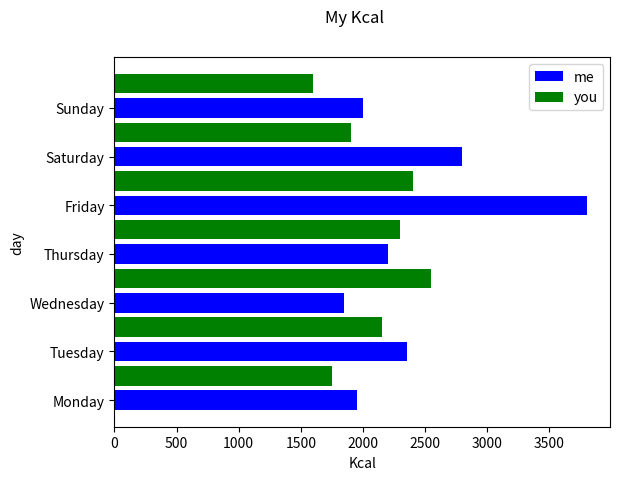

The matplotlib source for this figure:
import matplotlib.pyplot as plt
me=[1950, 2350, 1850, 2200, 3800, 2800, 2000]
you=[1750, 2150, 2550, 2300, 2400, 1900, 1600]
x=[1,3,5,7,9,11,13]
x1=[2,4,6,8,10,12,14]
day=["Monday", "Tuesday", "Wednesday","Thursday","Friday","Saturday","Sunday"]
plt.barh(x,me,label='me', color='b')
plt.barh(x1,you,label='you', color='g')
plt.suptitle('My Kcal')
plt.yticks(x,day)
plt.xlabel('Kcal')
plt.ylabel('day')
plt.legend()
plt.show()
